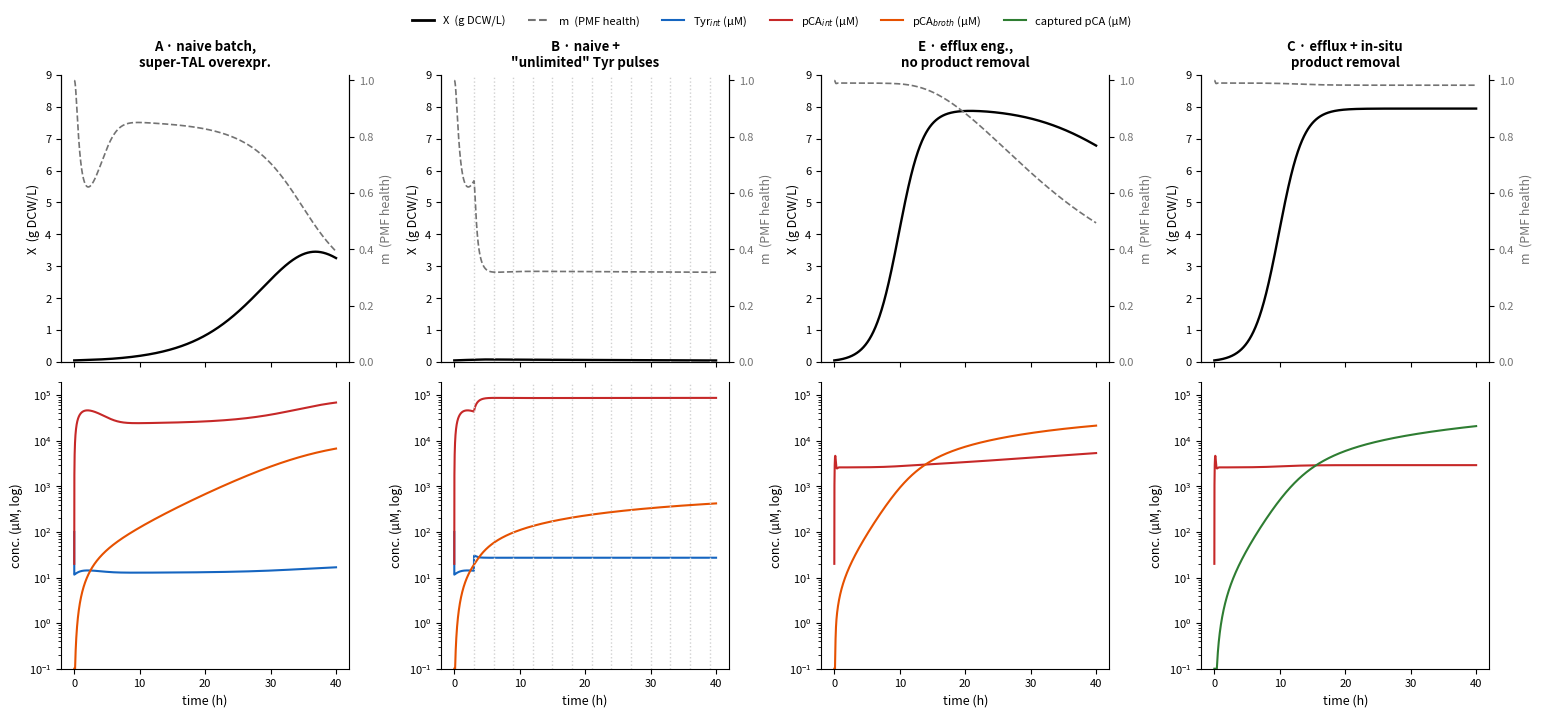

Reproduce this figure in Python.
#!/usr/bin/env python3
# -*- coding: utf-8 -*-
"""
metabolic_flux_ode_sim.py
=========================
对抗性工程审查配套仿真:
过表达酪氨酸氨解酶(TAL)在 E. coli 中合成对羟基肉桂酸(p-coumaric acid)
—— 代谢通量 ODE 模型(10 状态),用于演示三种"致命工程缺陷"及工程化修正。

状态(单位):
  X  生物量                g DCW / L
  T  胞内 L-酪氨酸         mM (胞质体积)
  P  胞内 p-coumarate      mM (胞质体积)
  S  胞外 L-酪氨酸(补料储库) mM
  Pe 胞外 p-coumarate      mM (培养液)
  A  胞内总铵(NH3+NH4+)   mM
  m  PMF/膜健康           0..1  (1 = 完整)
  Q  AaeXAB/AaeAB 型外排泵量(可诱导)  mmol/gDCW/h 容量
  R  萃取相捕获的 pCA      mmol/L (仅当 ksink>0)

动力学要点
  * TAL: 单向率 ~ E*T/(Km+T), 含热力学可逆因子 psi=1-(P*NH3)/(T*Kc)(Kc≈3880 mM,
    现实胞内几乎恒 1,见报告热力学核查)与弱产物抑制.
  * Tyr 供给: 反馈抑制(ib) + TyrR 型阻遏(repT) + 外源摄取(H+-symport,需 PMF).
  * 外排泵 Q 由胞内 P 经 AaeR 型 sigmoid 诱导(转录滞后 tau_Q) — H+/底物反向转运.
  * 弱酸解偶联: 未解离 HA 穿膜渗漏 kL*(f_out*Pe - f_in*P); PMF 平衡受质子负荷与
    胞内/胞外 pCA 的膜损伤调制; m 低 -> 死亡项.
  * 补料: 脉冲注入胞外 Tyr(dose)每 feed_iv h.
  * 原位移除(ISPR/两相萃取): 一级去除率 ksink, 计入累积捕获 R.

运行:
  python metabolic_flux_ode_sim.py            # 复现全部情景 + 图 + CSV
  python metabolic_flux_ode_sim.py --scenario B_naive_fed --tf 20
依赖: numpy, scipy, matplotlib
"""
import argparse
import csv
import os

import numpy as np
from scipy.integrate import solve_ivp

# ---------------- 常数与物理 ----------------
KC_MM = 1000.0 * 3.88          # TAL 平衡 (P*NH3)/T ≈ 3880 mM (游离NH3, M级Keq×1000)

def frac_HA(pH, pKa=4.6):
    """弱酸未解离(中性、可穿膜)比例"""
    return 1.0 / (1.0 + 10.0 ** (pH - pKa))

def FNH3(pH):
    """游离 NH3 / 总氨 比例 (pKa NH4+=9.25)"""
    return 1.0 / (1.0 + 10.0 ** (9.25 - pH))

NAMES = ['X', 'T', 'P', 'S', 'Pe', 'A', 'm', 'Q', 'R']

# ---------------- 基础参数 ----------------
BASE = dict(
    theta_c=1.5e-3, Xmax=8.0,          # L胞质/gDCW; 培养容载 g/L
    mu_max=0.8, KTg=0.04, YTX=0.16,    # 最大比生长 /h; 生长Tyr需求; mmol Tyr/gDCW
    Vb=0.18, Kti=0.04, KrT=0.10,       # de novo Tyr 容量; 反馈与TyrR抑制(mM)
    Vup=0.30, Ku=0.008,                # 外源Tyr摄取 (mmol/g/h; Km mM)
    TALk=0.03, KmT=0.20, E=30.0, PInh=250.0,   # TAL (E=表达倍数; PInh=产物抑制mM)
    qbase=0.02, qmax=0.15, tau_Q=2.0, Qh=8.0, Qn=2.0,   # 外排泵诱导
    Kp=8.0, hc=1.0,                    # 外排 K_M(mM), 每分子外排质子代价
    kL=1.2, pHc=7.5, pHext=7.0,        # HA 渗漏系数; 胞质/培养液 pH
    JHmax=10.0, tau_m=0.10, P50=60.0, Pe50=22.0, n=2.0,  # PMF 平衡
    Vas=8.0, Ka=1.0,                   # 氨同化
    ksink=0.0, kd=0.25,                # 原位移除 /h; 死亡速率 /h
)

def make_ode(b):
    """返回 dY/dt。b: 参数字典。"""
    th = b['theta_c']; fin = frac_HA(b['pHc']); fout = frac_HA(b['pHext'])
    fn = FNH3(b['pHc'])
    def sigmoid_m(x, k=6.0, x0=0.3):
        return 1.0 / (1.0 + np.exp(-k * (x - x0)))
    def deriv(t, y):
        X, T, P, S, Pe, A, m, Q, R = y
        mu = b['mu_max'] * max(m, 0.0) * (T / (T + b['KTg'])) * (1.0 - X / b['Xmax'])
        death = b['kd'] * (1.0 - sigmoid_m(m))
        # ---- Tyr 供给 ----
        repT = 1.0 / (1.0 + (T / b['KrT']) ** 1.5)
        de = b['Vb'] / (1.0 + (T / b['Kti']) ** 2) * repT
        up = b['Vup'] * S / (b['Ku'] + S) * m
        rsup = de + up
        # ---- TAL ----
        rM = b['E'] * b['TALk'] * T / (T + b['KmT'])
        A_free = A * fn
        psi = max(0.0, 1.0 - (P * A_free) / (max(T, 1e-7) * KC_MM))
        rT = rM * psi * max(0.0, 1.0 - P / b['PInh'])
        rTr = rM * (1.0 - psi)                       # 反向氨化(极端情形)
        # ---- 主动外排 (Aae 型, H+-antiport) ----
        Vexp = Q
        rEx = Vexp * m * P / (b['Kp'] + P)
        # ---- 被动 HA 渗漏 ----
        rL = b['kL'] * (fout * Pe - fin * P)
        # ---- PMF / 膜健康 ----
        Ltot = max(rL, 0.0) + b['hc'] * rEx
        fmem = 1.0 / ((1.0 + (P / b['P50']) ** b['n']) *
                      (1.0 + (Pe / b['Pe50']) ** b['n']))
        meq = max(0.0, 1.0 - Ltot / b['JHmax']) * fmem
        rAs = b['Vas'] * A / (b['Ka'] + A)
        r_prot = mu * b['YTX']
        # ---- ODE ----
        dX = (mu - death) * X
        dT = (rsup - rT + rTr - r_prot) / th - mu * T
        dP = (rT - rTr - rEx + rL) / th - mu * P
        dS = -up * X
        dPe = (rEx - rL) * X - b['ksink'] * Pe
        dA = (rT - rTr - rAs) / th - mu * A
        dm = (meq - m) / b['tau_m']
        dQ = (b['qbase'] + (b['qmax'] - b['qbase']) * P ** b['Qn'] /
              (P ** b['Qn'] + b['Qh'] ** b['Qn']) - Q) / b['tau_Q']
        dR = b['ksink'] * Pe
        return [dX, dT, dP, dS, dPe, dA, dm, dQ, dR]
    return deriv

Y0 = [0.05, 0.10, 0.02, 0.0, 0.0, 20.0, 1.0, 0.02, 0.0]

def run_op(cfg, tf=40.0, feed_iv=None, feed_dose=0.0, y0=None):
    """分片(补料注入)+ LSODA 积分。返回 (t, Y[, state_cols=NAMES])。"""
    b = dict(BASE); b.update(cfg)
    ode = make_ode(b)
    y = np.array(Y0 if y0 is None else y0, float)
    t = 0.0; ts = [0.0]; Ys = [y.copy()]
    while t < tf - 1e-9:
        t1 = tf if feed_iv is None else min(t + feed_iv, tf)
        te = np.linspace(t, t1, int(round((t1 - t) / 0.005)) + 1)
        s = solve_ivp(ode, [t, t1], y, method='LSODA', rtol=1e-6, atol=1e-9, t_eval=te)
        y = s.y[:, -1]; ts.extend(te[1:]); Ys.extend(s.y[:, 1:].T); t = t1
        if feed_iv is not None and t < tf - 1e-9:
            y[3] += feed_dose                      # 胞外 Tyr 储库注入
    return np.array(ts), np.array(Ys)

def series(ts, Ys):
    return {k: v for k, v in zip(NAMES, Ys.T)}

# ---------------- 情景 ----------------
SCENARIOS = {
    'A_naive_batch': dict(cfg=dict(E=80.0, Vb=0.18, qmax=0.15, tau_Q=2.0), op=dict(tf=40)),
    'B_naive_fed':   dict(cfg=dict(E=80.0, Vb=0.18, qmax=0.15, tau_Q=2.0),
                          op=dict(tf=40, feed_iv=3.0, feed_dose=1.2)),
    'E_export_nosink': dict(cfg=dict(E=10.0, Vb=1.2, qmax=3.0, tau_Q=0.3, ksink=0.0),
                            op=dict(tf=40)),
    'C_eng_batch':   dict(cfg=dict(E=10.0, Vb=1.2, qmax=3.0, tau_Q=0.3, ksink=0.5),
                          op=dict(tf=40)),
}
MW_PCA = 164.16   # g/mol

def run_scenario(name, **op_over):
    sp = SCENARIOS[name]
    op = dict(sp['op']); op.update(op_over)
    return run_op(sp['cfg'], **op)

def summary_row(name, ts, Ys):
    d = series(ts, Ys)
    X, T, P, S, Pe, A, m, Q, R = [d[v] for v in NAMES]
    mu = np.diff(np.log(np.maximum(X, 1e-9))) / np.diff(ts)
    intra = P[-1] * 1.5e-3 * X[-1]
    ext = R[-1] + Pe[-1]
    return dict(scenario=name, t_end=float(ts[-1]), X_f=float(X[-1]),
                mu_avg=float(np.mean(mu)), T_end_uM=float(T[-1] * 1e3),
                P_int_max=float(P.max()), Pe_end=float(Pe[-1]),
                captured_R=float(R[-1]), m_min=float(m.min()),
                pCA_ext_gL=ext * MW_PCA / 1000.0, pCA_total_gL=(ext + intra) * MW_PCA / 1000.0)

# ---------------- 出图 ----------------
def plot_all(SOL, outfile='fig_ode_sim.png'):
    import matplotlib
    matplotlib.use('Agg')
    import matplotlib.pyplot as plt
    plt.rcParams.update({'font.size': 9, 'axes.titlesize': 9.5, 'legend.fontsize': 7.5,
                         'lines.linewidth': 1.7, 'xtick.labelsize': 8, 'ytick.labelsize': 8,
                         'axes.spines.top': False})
    C = {'X': 'k', 'm': '0.45', 'T': '#1565c0', 'P': '#c62828', 'Pe': '#e65100', 'R': '#2e7d32'}
    LBL = {'X': 'X  (g DCW/L)', 'm': 'm  (PMF health)', 'T': 'Tyr$_{int}$ (µM)',
           'P': 'pCA$_{int}$ (µM)', 'Pe': 'pCA$_{broth}$ (µM)', 'R': 'captured pCA (µM)'}
    scen_title = {'A_naive_batch': 'A · naive batch,\nsuper-TAL overexpr.',
                  'B_naive_fed': 'B · naive +\n"unlimited" Tyr pulses',
                  'E_export_nosink': 'E · efflux eng.,\nno product removal',
                  'C_eng_batch': 'C · efflux + in-situ\nproduct removal'}
    keys = ['A_naive_batch', 'B_naive_fed', 'E_export_nosink', 'C_eng_batch']
    feeds_B = [3.0 * k for k in range(1, 14)]
    fig, axes = plt.subplots(2, 4, figsize=(15.5, 7.2), sharex='col')
    for j, key in enumerate(keys):
        ts, Ys = SOL[key]; d = series(ts, Ys)
        ax0 = axes[0, j]
        ax0.plot(ts, d['X'], color=C['X'])
        ax0.set_ylabel(LBL['X']); ax0.set_ylim(0, 9)
        am = ax0.twinx(); am.set_ylim(0, 1.02)
        am.plot(ts, d['m'], '--', color=C['m'], lw=1.2)
        am.set_ylabel(LBL['m'], color=C['m']); am.tick_params(axis='y', labelcolor=C['m'])
        ax0.set_title(scen_title[key], fontweight='bold', fontsize=9.5)
        ax1 = axes[1, j]
        skip = {'R': key != 'C_eng_batch', 'T': key.startswith(('E_', 'C_')),
                'Pe': key == 'C_eng_batch'}
        for var in ['T', 'P', 'Pe', 'R']:
            if skip.get(var, False):
                continue
            ax1.plot(ts, np.maximum(d[var] * 1e3, 1e-1), color=C[var], lw=1.5,
                     label=LBL[var])
        ax1.set_yscale('log'); ax1.set_ylim(1e-1, 2e5)
        ax1.set_ylabel('conc. (µM, log)')
        for ft in (feeds_B if key == 'B_naive_fed' else []):
            ax0.axvline(ft, color='0.82', ls=':', lw=1)
            ax1.axvline(ft, color='0.82', ls=':', lw=1)
        ax1.set_xlabel('time (h)')
    hl = [plt.Line2D([0], [0], color=C['X'], lw=2, label=LBL['X']),
          plt.Line2D([0], [0], color=C['m'], lw=1.5, ls='--', label=LBL['m']),
          plt.Line2D([0], [0], color=C['T'], lw=1.5, label=LBL['T']),
          plt.Line2D([0], [0], color=C['P'], lw=1.5, label=LBL['P']),
          plt.Line2D([0], [0], color=C['Pe'], lw=1.5, label=LBL['Pe']),
          plt.Line2D([0], [0], color=C['R'], lw=1.5, label=LBL['R'])]
    fig.legend(handles=hl, loc='upper center', bbox_to_anchor=(0.5, 0.995),
               ncol=6, frameon=False, fontsize=8)
    fig.tight_layout(rect=(0, 0, 1, 0.965))
    fig.savefig(outfile, dpi=150, bbox_inches='tight')
    print('figure saved:', outfile)

# ---------------- main ----------------
def main():
    ap = argparse.ArgumentParser(description=__doc__,
                                 formatter_class=argparse.RawDescriptionHelpFormatter)
    ap.add_argument('--scenario', choices=list(SCENARIOS) + ['all'], default='all')
    ap.add_argument('--tf', type=float, default=None)
    ap.add_argument('--outdir', default='.')
    ap.add_argument('--no-fig', action='store_true')
    ap.add_argument('--no-csv', action='store_true')
    a = ap.parse_args()
    os.makedirs(a.outdir, exist_ok=True)
    SOL = {}; rows = []
    names = [a.scenario] if a.scenario != 'all' else list(SCENARIOS)
    for n in names:
        op = dict(SCENARIOS[n]['op'])
        if a.tf: op['tf'] = a.tf
        ts, Ys = run_op(SCENARIOS[n]['cfg'], **op)
        SOL[n] = (ts, Ys)
        rows.append(summary_row(n, ts, Ys))
    hdr = ['scenario', 't_end', 'X_f', 'mu_avg', 'T_end_uM', 'P_int_max', 'Pe_end',
           'captured_R', 'm_min', 'pCA_ext_gL', 'pCA_total_gL']
    print('\n' + ('%-16s %6s %7s %8s %8s %7s %6s %5s %11s %11s' %
                  ('scenario', 'X_f', 'mu_avg', 'T_uM', 'P_intMax', 'Pe_end',
                   'R_cap', 'm_min', 'pCA_ext_gL', 'pCA_tot_gL')))
    for r in rows:
        print('%-16s %6.2f %7.3f %8.1f %8.1f %7.2f %6.1f %5.2f %11.2f %11.2f' %
              (r['scenario'], r['X_f'], r['mu_avg'], r['T_end_uM'], r['P_int_max'],
               r['Pe_end'], r['captured_R'], r['m_min'], r['pCA_ext_gL'], r['pCA_total_gL']))
    if not a.no_csv:
        with open(os.path.join(a.outdir, 'sim_summary.csv'), 'w', newline='') as f:
            w = csv.DictWriter(f, fieldnames=hdr); w.writeheader(); w.writerows(rows)
        for n in SOL:
            ts, Ys = SOL[n]
            with open(os.path.join(a.outdir, 'traj_%s.csv' % n), 'w', newline='') as f:
                w = csv.writer(f); w.writerow(['t'] + NAMES)
                for t, row in zip(ts, Ys):
                    w.writerow([round(float(t), 4)] + [round(float(x), 6) for x in row])
        print('CSV saved in', a.outdir)
    if not a.no_fig and a.scenario == 'all':
        plot_all(SOL, os.path.join(a.outdir, 'fig_ode_sim.png'))
    return SOL

if __name__ == '__main__':
    main()
